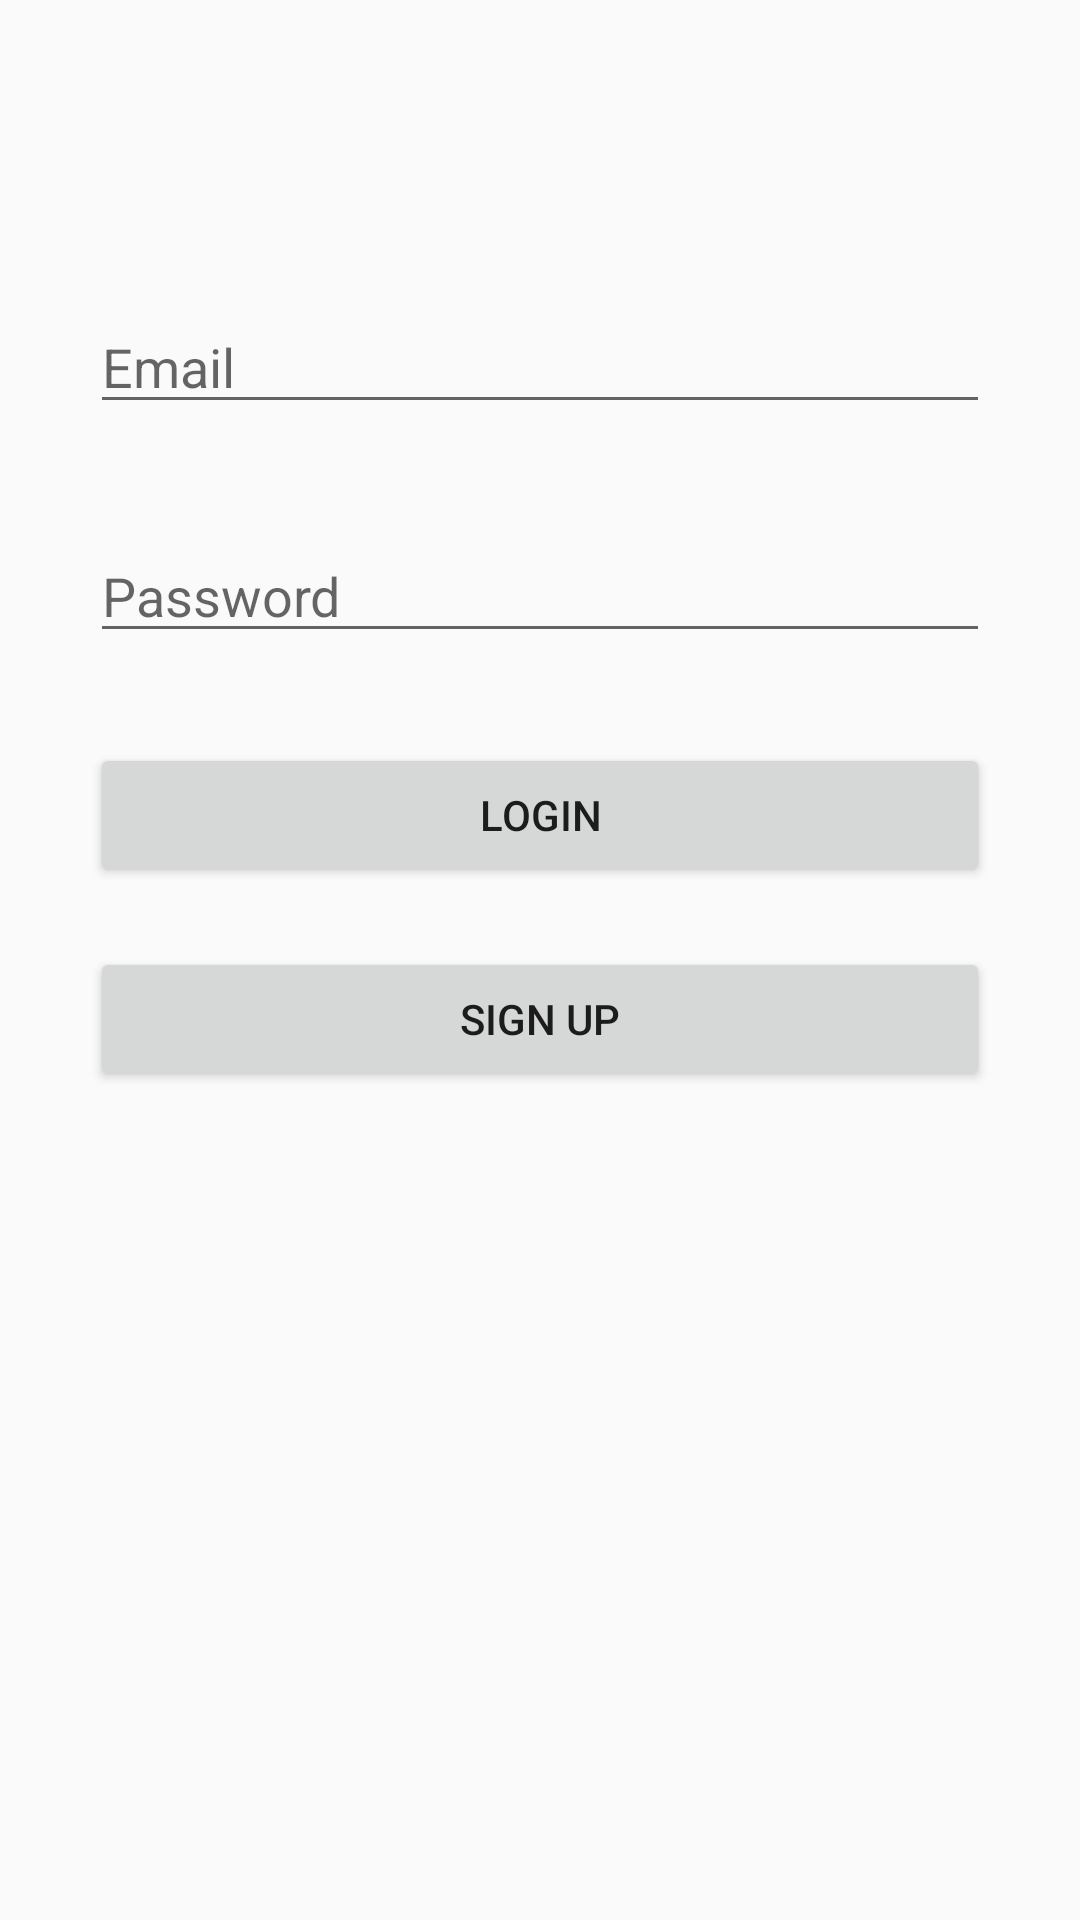

This screen was rendered from an Android layout file. Write that file and the resources it references.
<!-- AndroidManifest.xml: application theme AppTheme -->
<!-- res/layout/activity_login.xml -->
<?xml version="1.0" encoding="utf-8"?>
<android.support.v4.widget.NestedScrollView xmlns:android="http://schemas.android.com/apk/res/android"
    android:layout_width="match_parent"
    android:layout_height="match_parent">

    <android.support.constraint.ConstraintLayout xmlns:android="http://schemas.android.com/apk/res/android"
        xmlns:app="http://schemas.android.com/apk/res-auto"
        xmlns:tools="http://schemas.android.com/tools"
        android:layout_width="match_parent"
        android:layout_height="match_parent"
        tools:context=".Activity.LoginActivity">

        <EditText
            android:id="@+id/loginEmailInput"
            style="@style/InputStyle"
            android:layout_marginTop="100dp"
            android:hint="@string/email_string"
            android:inputType="textEmailAddress"
            app:layout_constraintStart_toStartOf="parent"
            app:layout_constraintTop_toTopOf="parent" />

        <EditText
            android:id="@+id/loginPasswordInput"
            style="@style/InputStyle"
            android:layout_marginTop="35dp"
            android:hint="@string/password_string"
            android:inputType="textPassword"
            app:layout_constraintStart_toStartOf="parent"
            app:layout_constraintTop_toBottomOf="@+id/loginEmailInput" />

        <Button
            android:id="@+id/loginButton"
            style="@style/InputStyle"
            android:layout_marginTop="30dp"
            android:text="@string/login_string"
            app:layout_constraintStart_toStartOf="parent"
            app:layout_constraintTop_toBottomOf="@+id/loginPasswordInput" />

        <Button
            android:id="@+id/openSignupButton"
            style="@style/InputStyle"
            android:layout_marginTop="20dp"
            android:text="@string/signup_string"
            app:layout_constraintStart_toStartOf="parent"
            app:layout_constraintTop_toBottomOf="@+id/loginButton" />

        <ProgressBar
            android:id="@+id/progressBarLogin"
            style="?android:attr/progressBarStyleHorizontal"
            android:layout_width="fill_parent"
            android:layout_height="wrap_content"
            android:layout_marginStart="8dp"
            android:layout_marginTop="10dp"
            android:layout_marginEnd="8dp"
            android:backgroundTint="#ffff"
            android:indeterminate="true"
            android:indeterminateTint="@color/primaryDarkColor"
            android:max="100"
            android:visibility="invisible"
            app:layout_constraintStart_toStartOf="parent"
            app:layout_constraintTop_toTopOf="parent" />

    </android.support.constraint.ConstraintLayout>

</android.support.v4.widget.NestedScrollView>
<!-- resources referenced by this layout -->
<resources>
  <string name="email_string">Email</string>
  <string name="login_string">Login</string>
  <string name="password_string">Password</string>
  <string name="signup_string">Sign up</string>
  <style name="InputStyle">
          <item name="android:layout_width">match_parent</item>
          <item name="android:layout_height">wrap_content</item>
          <item name="android:layout_marginStart">30dp</item>
          <item name="android:layout_marginEnd">30dp</item>
      </style>
  <style name="AppTheme" parent="Theme.AppCompat.Light.DarkActionBar">
          
          <item name="colorPrimary">@color/colorPrimary</item>
          <item name="colorPrimaryDark">@color/colorPrimaryDark</item>
          <item name="colorAccent">@color/colorAccent</item>
      </style>
  <color name="colorPrimary">#008577</color>
  <color name="colorPrimaryDark">#00574B</color>
  <color name="colorAccent">#D81B60</color>
</resources>
